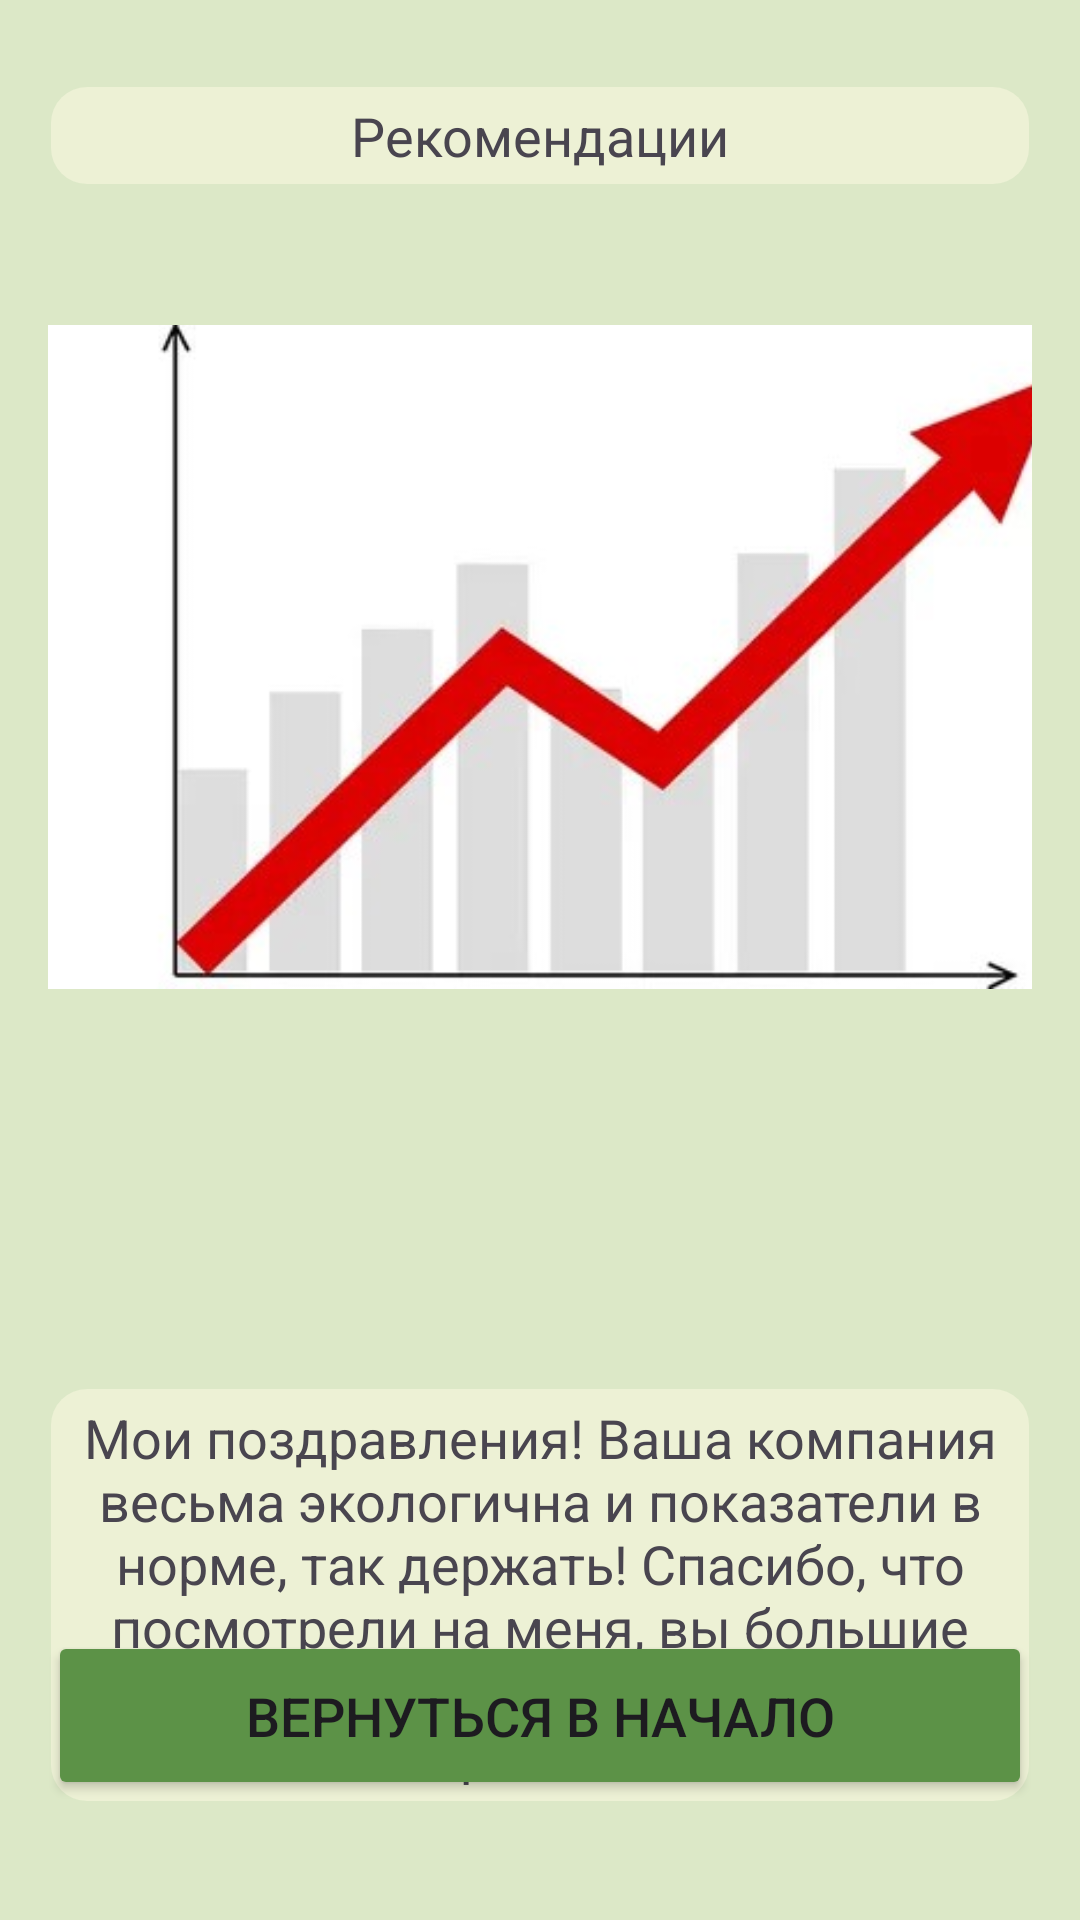

Write the Android layout XML for this screen, with the resource values it uses.
<!-- AndroidManifest.xml: application theme Theme.Startup_Etnofit_2 -->
<!-- res/layout/page_4.xml -->
<?xml version="1.0" encoding="utf-8"?>
<androidx.constraintlayout.widget.ConstraintLayout xmlns:android="http://schemas.android.com/apk/res/android"
    xmlns:app="http://schemas.android.com/apk/res-auto"
    xmlns:tools="http://schemas.android.com/tools"
    android:layout_width="match_parent"
    android:layout_height="match_parent"
    android:orientation="vertical"
    android:background="@color/background"
    android:padding="16dp">
    <ScrollView
        android:layout_width="match_parent"
        android:layout_height="match_parent"
        android:fillViewport="true"
        tools:context=".Page4Activity">

        <androidx.constraintlayout.widget.ConstraintLayout
            android:layout_width="match_parent"
            android:layout_height="wrap_content">

            <TextView
                android:id="@+id/congratulationsTextView2"
                android:layout_width="0dp"
                android:layout_height="wrap_content"
                android:padding="5dp"
                android:layout_marginTop="12dp"
                android:background="@drawable/edittext_bg"
                android:gravity="center"
                android:text="Рекомендации"
                android:textSize="18sp"
                app:layout_constraintEnd_toEndOf="parent"
                app:layout_constraintHorizontal_bias="0.0"
                app:layout_constraintStart_toStartOf="parent"
                app:layout_constraintTop_toTopOf="parent" />

            <ImageView
                android:id="@+id/imageView"
                android:layout_width="369dp"
                android:layout_height="406dp"
                android:gravity="center_horizontal"
                app:srcCompat="@drawable/graf_3"/>

            <TextView
                android:id="@+id/congratulationsTextView"
                android:layout_width="0dp"
                android:layout_height="wrap_content"
                android:layout_marginTop="40dp"
                android:background="@drawable/edittext_bg"
                android:gravity="center"
                android:padding="5dp"
                android:text="Мои поздравления! Ваша компания весьма экологична и показатели в норме, так держать! Спасибо, что посмотрели на меня, вы большие молодцы! Удачи вам в ваших свершениях! "
                android:textSize="18sp"
                app:layout_constraintEnd_toEndOf="parent"
                app:layout_constraintHorizontal_bias="0.0"
                app:layout_constraintStart_toStartOf="@id/imageView"
                app:layout_constraintTop_toBottomOf="@+id/imageView" />

        </androidx.constraintlayout.widget.ConstraintLayout>

    </ScrollView>
    <Button
        android:id="@+id/backButton"
        android:layout_width="match_parent"
        android:layout_height="wrap_content"
        android:padding="16dp"
        android:text="Вернуться в начало"
        android:textSize="18sp"
        android:layout_marginBottom="24dp"
        android:backgroundTint="@color/button"
        app:layout_constraintBottom_toBottomOf="parent"
        app:layout_constraintEnd_toEndOf="parent"
        app:layout_constraintHorizontal_bias="0.0"
        app:layout_constraintStart_toStartOf="parent"
        app:layout_constraintVertical_bias="0.683"/>
</androidx.constraintlayout.widget.ConstraintLayout>
<!-- resources referenced by this layout -->
<resources>
  <color name="background">#dce8c7</color>
  <color name="button">#5c9247</color>
  <!-- drawable edittext_bg (drawable) -->
  <shape xmlns:android="http://schemas.android.com/apk/res/android">
      <solid android:color="#edf1d5" />
      <stroke android:width="2dp" android:color="#0000" />
      <corners android:radius="12dp" />
  </shape>
  <!-- drawable graf_3: png bitmap (drawable, 66502 bytes) -->
  <style name="Theme.Startup_Etnofit_2" parent="Theme.Material3.Light.NoActionBar">
          <item name="android:forceDarkAllowed" tools:targetApi="q">false</item>
      </style>
</resources>
